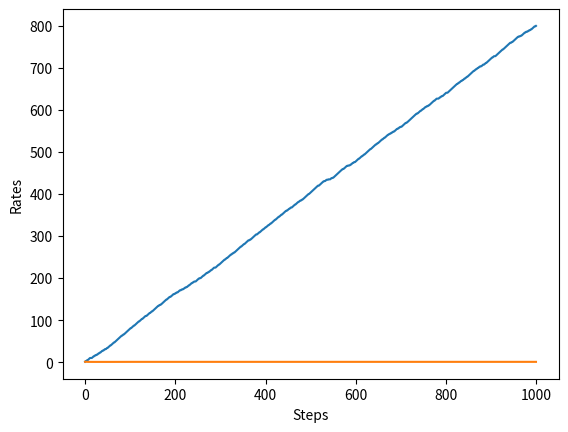

This figure's Python source:
import numpy as np
import matplotlib.pyplot as plt

class Bandit:
    def __init__(self, arms=10):
        self.rates = np.random.rand(arms)

    def play(self, arm):
        rate = self.rates[arm]
        if rate > np.random.rand():
            return 1
        else:
            return 0

class Agent:
    def __init__(self, epsilon, action_size=10):
        self.epsilon = epsilon
        self.Qs = np.zeros(action_size)
        self.ns = np.zeros(action_size)

    def update(self, action, reward):
        self.ns[action] += 1
        self.Qs[action] += (reward - self.Qs[action]) / self.ns[action]

    def get_action(self):
        if np.random.rand() < self.epsilon:
            return np.random.randint(0, len(self.Qs))
        return np.argmax(self.Qs)


if __name__ == '__main__':
    steps = 1000
    epsilon = 0.1

    bandit = Bandit()
    agent = Agent(epsilon)
    total_reward = 0
    total_rewards = []
    rates = []

    for step in range(steps):
        action = agent.get_action()
        reward = bandit.play(action)
        agent.update(action, reward)
        total_reward += reward

        total_rewards.append(total_reward)
        rates.append(total_reward / (step + 1))

    print(total_reward)

    plt.ylabel('Total reward')
    plt.xlabel('Steps')
    plt.plot(total_rewards)
    plt.show()

    plt.ylabel('Rates')
    plt.xlabel('Steps')
    plt.plot(rates)
    plt.show()
